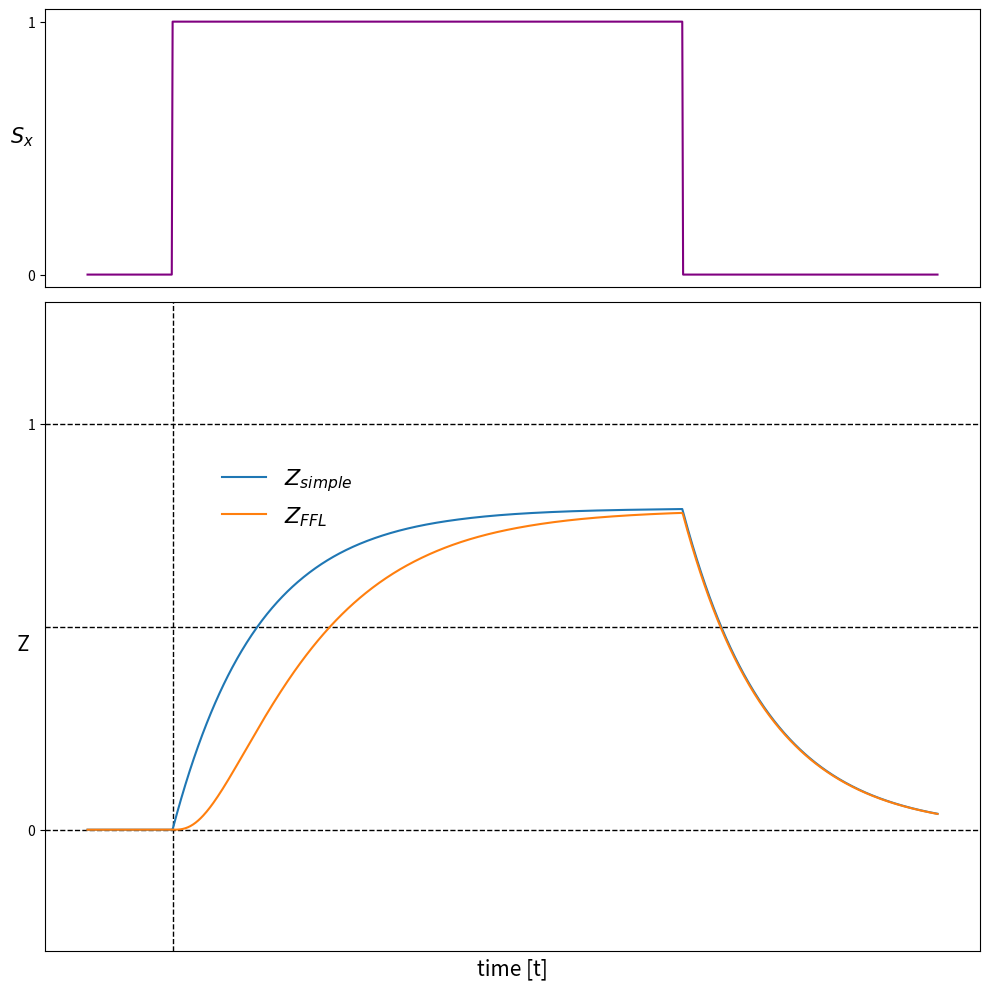

Reproduce this figure in Python.
import numpy as np
from scipy.integrate import solve_ivp
import matplotlib.pyplot as plt

# parameters
H = 2  # Hill coefficient
betay = 1
betaz = 1
alphay = 1  # a_deg + a_dil
alphaz = 1  
By = 0  # Basal expression
Bz = 0
Kxy = 0.1  # equilibrium constants
Kxz = 0.1
Kyz = 0.5

# Hill Functions
def f_activator(u, K, H):
    return (u/K)**H / (1 + (u/K)**H)
def f_repressor(u, K, H):
    return 1 / (1 + (u/K)**H) 
def fc_activator(u, Ku, Kv, v, H):
    return (u / Ku)**H / (1 + (u/Ku)**H + (v/Kv)**H)
def fc_repressor(u, Ku, Kv, v, H):
    return 1 / (1 + (u/Ku)**H + (v/Kv)**H)    


def ODE_Y(t, initial_values, By, betay, Kxy, H, alphay):
    x, y, z = initial_values  # unpack x,y,z
    x = Sx(t)
    dydt = By + betay * f_activator(x, Kxy, H) - alphay * y
    return [dydt]

def ODE_Z(t, initial_values, Bz, betaz, Kxz, Kyz, H, alphaz):
    x, y, z = initial_values
    x = Sx(t)
    y = np.interp(t, solution_y.t, solution_y.y[-1]) # make y continuous    
    dzdt = Bz + betaz * f_activator(x, Kxz, H) * f_activator(y, Kyz, H) - alphaz * z
    return [dzdt]

def ODE_Z_simple_reg(t, initial_values, Bz, betaz, Kxz, Kyz, H, alphaz):
    x, y, z = initial_values
    x = Sx(t)
    y = 1
    dzdt = Bz + betaz * f_activator(x, Kxz, H) * f_activator(y, Kyz, H) - alphaz * z
    return [dzdt]

# time switch
def Sx(t):
    if 1 < t < 7:
        return 1
    else:
        return 0

 
t_span = (0, 10)
t_eval = np.linspace(0, 10, 1000)

initial_values = [1, By, Bz]

solution_y = solve_ivp(ODE_Y, t_span, initial_values, t_eval=t_eval, method = 'Radau', args=(By, betay, Kxy, H, alphay)) # RK45, RK23, DOP853, Radau...
solution_z = solve_ivp(ODE_Z, t_span, initial_values, t_eval=solution_y.t, method = 'Radau', args=(Bz, betaz, Kxz, Kyz, H, alphaz))
solution_z_simple_reg = solve_ivp(ODE_Z_simple_reg, t_span, initial_values, t_eval=t_eval, method = 'Radau', args=(Bz, betaz, Kxz, Kyz, H, alphaz))


# Plot
fig, ax = plt.subplots(2, 1, figsize=(10, 10), gridspec_kw={'height_ratios': [0.3, 0.7]})

Sx = [Sx(t) for t in t_eval]
ax[0].plot(t_eval, Sx, label='$S_x$', color='purple')
ax[0].set_ylabel('$S_x$', rotation=360, fontsize="15")
ax[0].set_xticks([])
ax[0].set_yticks(np.arange(0, 1.1, 1)) #start,stop,step

ax[1].axvline(x=1, color='k', linestyle='--', linewidth=1)
#ax[1].axvline(x=7, color='k', linestyle='--', linewidth=1)
ax[1].axhline(y=0.5, color='k', linestyle='--', linewidth=1)
ax[1].axhline(y=0, color='k', linestyle='--', linewidth=1)
ax[1].axhline(y=1, color='k', linestyle='--', linewidth=1)
#ax[1].plot(solution_y.t, solution_y.y[-1], label='Y')
ax[1].plot(solution_z_simple_reg.t, solution_z_simple_reg.y[-1], label='$Z_{simple}$')
ax[1].plot(solution_z.t, solution_z.y[-1], label='$Z_{FFL}$')
ax[1].set_ylim(-0.3, 1.3)
ax[1].set_xlabel('time [t]', fontsize="15")
ax[1].set_ylabel('Z', rotation=180, fontsize="15")
ax[1].set_xticks([])
ax[1].set_yticks(np.arange(0, 1.1, 1))
ax[1].legend(bbox_to_anchor=(0.35, 0.7), fontsize='16', frameon=False)

plt.tight_layout()
plt.show()


